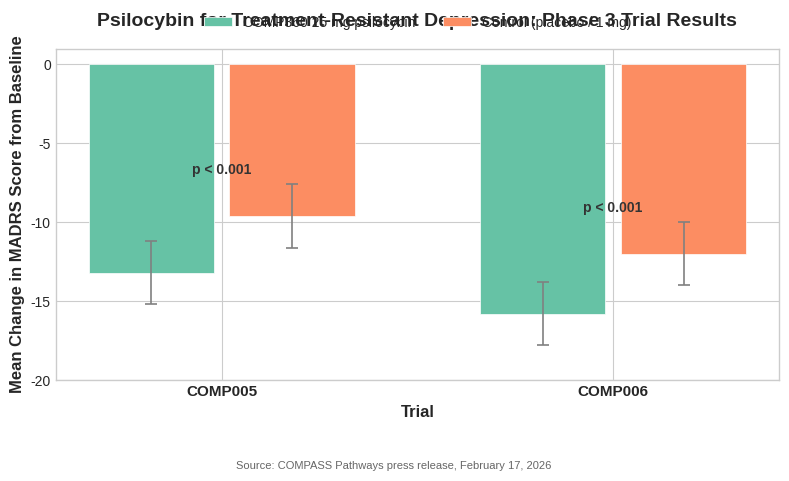

The matplotlib source for this figure: (Note: this script raises an exception after producing the figure.)
#!/usr/bin/env python3
"""
Grouped bar chart: Psilocybin for Treatment-Resistant Depression
Phase 3 Trial Results — COMPASS Pathways COMP005 & COMP006

Data source: COMPASS Pathways press release, February 17, 2026
"""

import matplotlib
matplotlib.use("Agg")

import matplotlib.pyplot as plt
import numpy as np

# ── Figure setup ──────────────────────────────────────────────────────────────
plt.style.use("seaborn-v0_8-whitegrid")
fig, ax = plt.subplots(figsize=(1200 / 150, 720 / 150), dpi=150)

# ── Data ──────────────────────────────────────────────────────────────────────
trials = ["COMP005", "COMP006"]

# MADRS mean change from baseline (more negative = greater improvement)
active  = [-13.2, -15.8]   # 25 mg psilocybin
control = [-9.6,  -12.0]   # placebo (COMP005) / 1 mg (COMP006)

# Approximate 95% CI half-widths (illustrative)
ci_half = 2.0

# ── Positions ─────────────────────────────────────────────────────────────────
n_trials = len(trials)
bar_width = 0.32
gap = 0.04  # gap between groups

x = np.arange(n_trials)  # [0, 1]

# Offset each bar within the group
offset = bar_width / 2 + gap / 2
x_active  = x - offset
x_control = x + offset

# ── Colorblind-safe palette (Set2) ────────────────────────────────────────────
colors = {
    "active":  "#66c2a5",   # Set2 green
    "control": "#fc8d62",   # Set2 orange
}

# ── Bars ──────────────────────────────────────────────────────────────────────
bars_active = ax.bar(
    x_active, active, width=bar_width,
    color=colors["active"], edgecolor="white", linewidth=0.5,
    label="COMP360 25 mg psilocybin",
)

bars_control = ax.bar(
    x_control, control, width=bar_width,
    color=colors["control"], edgecolor="white", linewidth=0.5,
    label="Control (placebo / 1 mg)",
)

# ── Error bars ────────────────────────────────────────────────────────────────
ax.errorbar(
    x_active, active, yerr=ci_half,
    fmt="none", ecolor="grey", capsize=4, capthick=1.2, elinewidth=1.2,
)
ax.errorbar(
    x_control, control, yerr=ci_half,
    fmt="none", ecolor="grey", capsize=4, capthick=1.2, elinewidth=1.2,
)

# ── p-value annotations ───────────────────────────────────────────────────────
for i in range(n_trials):
    y_max = max(active[i], control[i])
    top = y_max + ci_half + 0.5   # just above the upper error bar
    ax.annotate(
        "p < 0.001",
        xy=(x[i], top),
        ha="center", va="bottom",
        fontsize=10, fontweight="bold",
        color="#333333",
    )

# ── Axis labels & title ───────────────────────────────────────────────────────
ax.set_ylabel(
    "Mean Change in MADRS Score from Baseline",
    fontsize=12, fontweight="semibold",
)
ax.set_xlabel("Trial", fontsize=12, fontweight="semibold")

ax.set_title(
    "Psilocybin for Treatment-Resistant Depression: Phase 3 Trial Results",
    fontsize=14, fontweight="bold", pad=16,
)

ax.set_xticks(x)
ax.set_xticklabels(trials, fontsize=11, fontweight="semibold")

# ── Y-axis: more negative = greater improvement → -20 at bottom, 0 at top ────
ax.set_ylim(-20, 1)
ax.set_yticks(np.arange(-20, 1, 5))
ax.yaxis.set_major_formatter(plt.FormatStrFormatter("%d"))

# ── Legend above chart ────────────────────────────────────────────────────────
ax.legend(
    loc="lower center",
    bbox_to_anchor=(0.5, 1.02),
    ncol=2,
    fontsize=10,
    frameon=False,
)

# ── Source line ───────────────────────────────────────────────────────────────
fig.text(
    0.5, -0.02,
    "Source: COMPASS Pathways press release, February 17, 2026",
    ha="center", va="top",
    fontsize=8, color="#666666",
    transform=fig.transFigure,
)

# ── Layout & export ───────────────────────────────────────────────────────────
fig.tight_layout(rect=[0, 0.03, 1, 0.95])

out_path = "/home/pi/Documents/code/quortol/backend/blogs/images/human-fungi-relationship_psilocybin_trials.png"
fig.savefig(out_path, dpi=150)
plt.close(fig)

print(f"Chart saved → {out_path}")
